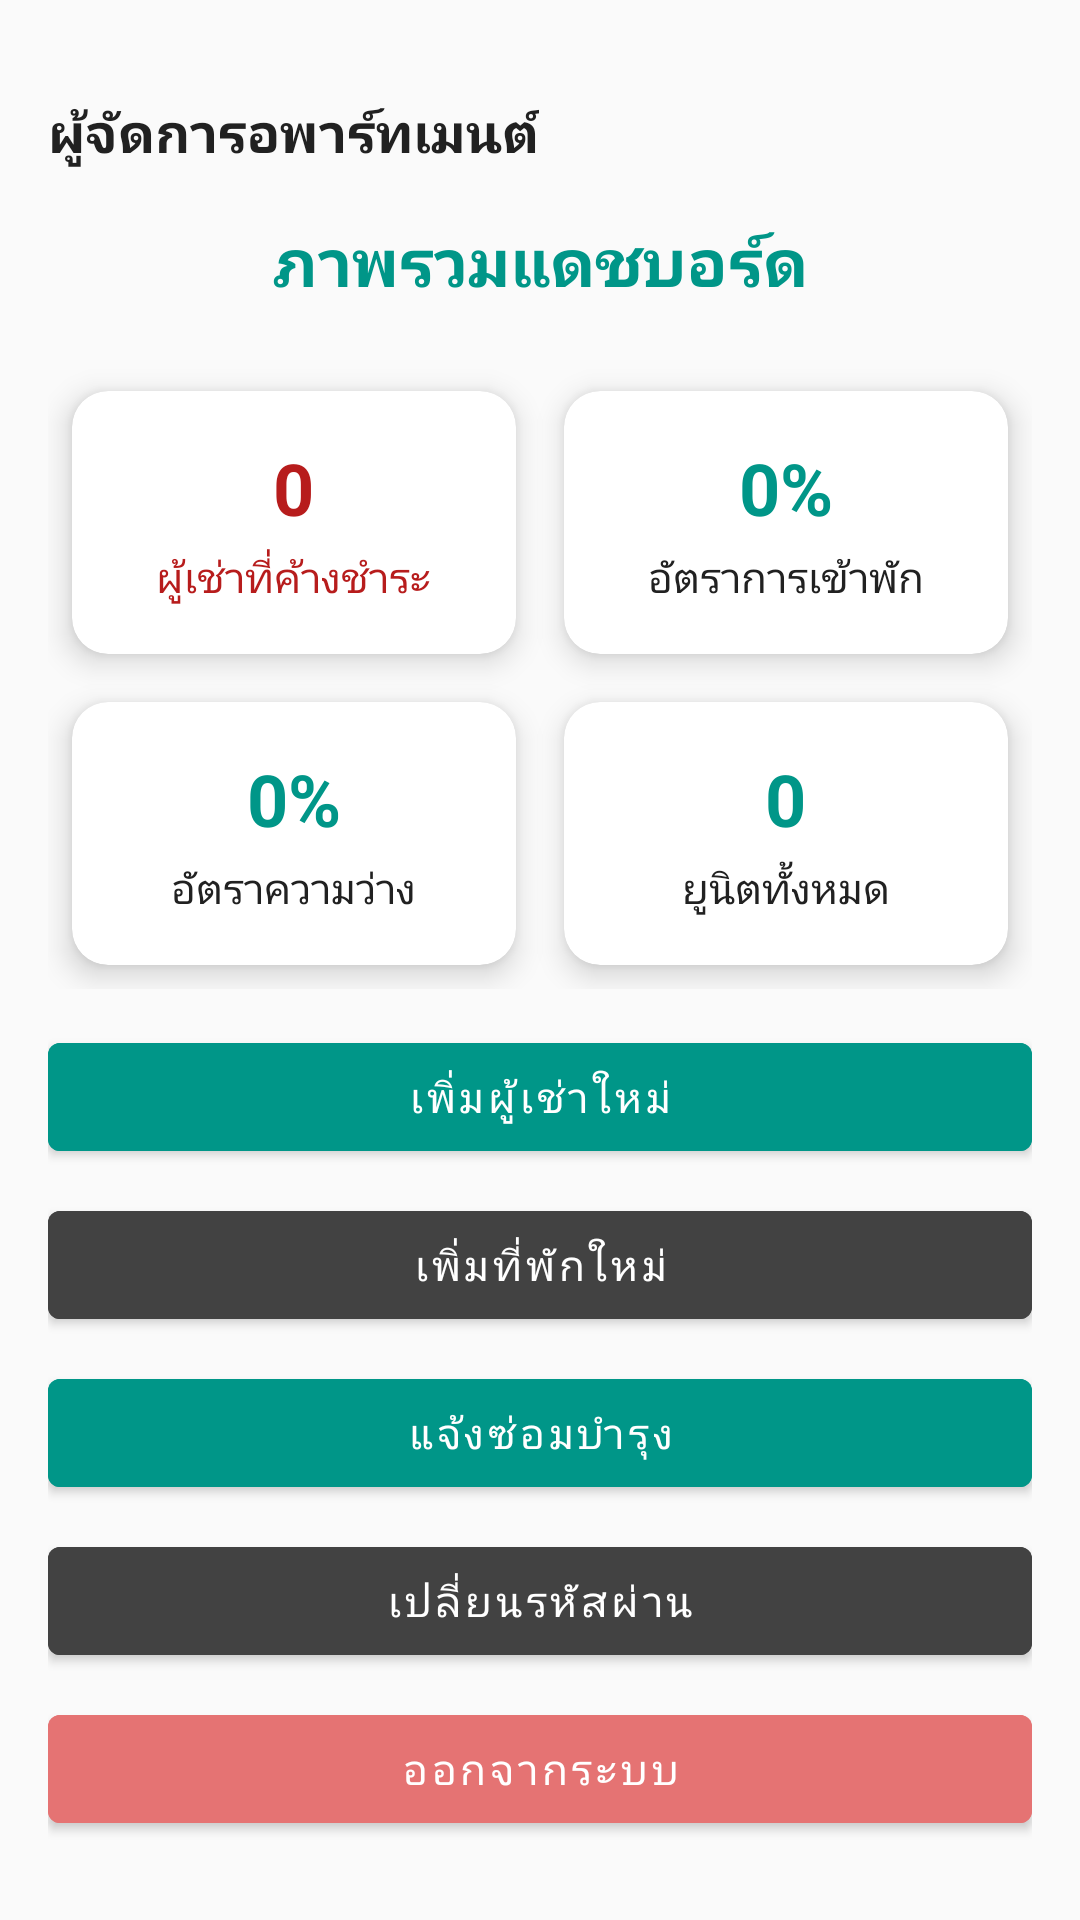

Reconstruct the res/layout file that produces this screen, plus the resources it refers to.
<!-- AndroidManifest.xml: application theme Theme.ApartmentManageApp -->
<!-- res/layout/fragment_dashboard.xml -->
<?xml version="1.0" encoding="utf-8"?>
<ScrollView xmlns:android="http://schemas.android.com/apk/res/android"
    xmlns:app="http://schemas.android.com/apk/res-auto"
    android:layout_width="match_parent"
    android:layout_height="match_parent"
    android:background="@color/gray_50"
    android:fitsSystemWindows="true"
    android:padding="16dp">

    <LinearLayout
        android:layout_width="match_parent"
        android:layout_height="wrap_content"
        android:orientation="vertical"
        android:spacing="16dp">

        
        <RelativeLayout
            android:layout_width="match_parent"
            android:layout_height="wrap_content"
            android:paddingBottom="16dp">

            <TextView
                android:id="@+id/tv_apartment_manager"
                android:layout_width="wrap_content"
                android:layout_height="wrap_content"
                android:text="@string/apartment_manager"
                android:textSize="18sp"
                android:textStyle="bold"
                android:textColor="@color/gray_900"
                android:layout_alignParentStart="true"
                android:layout_centerVertical="true"/>

            <ImageView
                android:id="@+id/iv_profile"
                android:layout_width="40dp"
                android:layout_height="40dp"
                android:src="@drawable/ic_profile"
                android:contentDescription="@string/profile_icon"
                android:background="?attr/selectableItemBackgroundBorderless"
                android:layout_alignParentEnd="true"
                android:layout_centerVertical="true"/>
        </RelativeLayout>

        
        <TextView
            android:layout_width="match_parent"
            android:layout_height="wrap_content"
            android:text="@string/dashboard_overview"
            android:textSize="22sp"
            android:textStyle="bold"
            android:textColor="@color/teal_500"
            android:gravity="center"
            android:paddingBottom="12dp"/>

        
        <GridLayout
            android:id="@+id/grid_stats"
            android:layout_width="match_parent"
            android:layout_height="wrap_content"
            android:columnCount="2"
            android:useDefaultMargins="true"
            android:alignmentMode="alignMargins"
            android:layout_marginTop="8dp">

            
            <androidx.cardview.widget.CardView
                android:id="@+id/card_unpaid_units"
                android:layout_width="0dp"
                android:layout_height="wrap_content"
                android:layout_columnWeight="1"
                android:layout_margin="8dp"
                app:cardCornerRadius="12dp"
                app:cardElevation="6dp"
                android:background="@color/soft_red"
                android:foreground="?attr/selectableItemBackgroundBorderless">

                <LinearLayout
                    android:layout_width="match_parent"
                    android:layout_height="match_parent"
                    android:orientation="vertical"
                    android:padding="16dp"
                    android:gravity="center">

                    <TextView
                        android:id="@+id/tv_unpaid_units_value"
                        android:layout_width="wrap_content"
                        android:layout_height="wrap_content"
                        android:text="@string/unpaid_units_value"
                        android:textSize="24sp"
                        android:textStyle="bold"
                        android:textColor="@color/dark_red"/>

                    <TextView
                        android:id="@+id/tv_unpaid_units_label"
                        android:layout_width="wrap_content"
                        android:layout_height="wrap_content"
                        android:text="@string/unpaid_tenants"
                        android:textSize="14sp"
                        android:textColor="@color/dark_red"
                        android:layout_marginTop="4dp"/>
                </LinearLayout>
            </androidx.cardview.widget.CardView>

            
            <androidx.cardview.widget.CardView
                android:id="@+id/card_occupancy"
                android:layout_width="0dp"
                android:layout_height="wrap_content"
                android:layout_columnWeight="1"
                android:layout_margin="8dp"
                app:cardCornerRadius="12dp"
                app:cardElevation="6dp"
                android:foreground="?attr/selectableItemBackgroundBorderless">

                <LinearLayout
                    android:layout_width="match_parent"
                    android:layout_height="match_parent"
                    android:orientation="vertical"
                    android:padding="16dp"
                    android:gravity="center">

                    <TextView
                        android:id="@+id/tv_occupancy_rate_value"
                        android:layout_width="wrap_content"
                        android:layout_height="wrap_content"
                        android:text="@string/occupancy_rate_value"
                        android:textSize="24sp"
                        android:textStyle="bold"
                        android:textColor="@color/teal_500"/>

                    <TextView
                        android:id="@+id/tv_occupancy_rate_label"
                        android:layout_width="wrap_content"
                        android:layout_height="wrap_content"
                        android:text="@string/occupancy_rate"
                        android:textSize="14sp"
                        android:textColor="@color/gray_900"
                        android:layout_marginTop="4dp"/>
                </LinearLayout>
            </androidx.cardview.widget.CardView>

            
            <androidx.cardview.widget.CardView
                android:id="@+id/card_vacancy"
                android:layout_width="0dp"
                android:layout_height="wrap_content"
                android:layout_columnWeight="1"
                android:layout_margin="8dp"
                app:cardCornerRadius="12dp"
                app:cardElevation="6dp"
                android:foreground="?attr/selectableItemBackgroundBorderless">

                <LinearLayout
                    android:layout_width="match_parent"
                    android:layout_height="match_parent"
                    android:orientation="vertical"
                    android:padding="16dp"
                    android:gravity="center">

                    <TextView
                        android:id="@+id/tv_vacancy_rate_value"
                        android:layout_width="wrap_content"
                        android:layout_height="wrap_content"
                        android:text="@string/vacancy_rate_value"
                        android:textSize="24sp"
                        android:textStyle="bold"
                        android:textColor="@color/teal_500"/>

                    <TextView
                        android:id="@+id/tv_vacancy_rate_label"
                        android:layout_width="wrap_content"
                        android:layout_height="wrap_content"
                        android:text="@string/vacancy_rate"
                        android:textSize="14sp"
                        android:textColor="@color/gray_900"
                        android:layout_marginTop="4dp"/>
                </LinearLayout>
            </androidx.cardview.widget.CardView>

            
            <androidx.cardview.widget.CardView
                android:id="@+id/card_total_units"
                android:layout_width="0dp"
                android:layout_height="wrap_content"
                android:layout_columnWeight="1"
                android:layout_margin="8dp"
                app:cardCornerRadius="12dp"
                app:cardElevation="6dp"
                android:foreground="?attr/selectableItemBackgroundBorderless">

                <LinearLayout
                    android:layout_width="match_parent"
                    android:layout_height="match_parent"
                    android:orientation="vertical"
                    android:padding="16dp"
                    android:gravity="center">

                    <TextView
                        android:id="@+id/tv_total_units_value"
                        android:layout_width="wrap_content"
                        android:layout_height="wrap_content"
                        android:text="@string/total_units_value"
                        android:textSize="24sp"
                        android:textStyle="bold"
                        android:textColor="@color/teal_500"/>

                    <TextView
                        android:id="@+id/tv_total_units_label"
                        android:layout_width="wrap_content"
                        android:layout_height="wrap_content"
                        android:text="@string/total_units"
                        android:textSize="14sp"
                        android:textColor="@color/gray_900"
                        android:layout_marginTop="4dp"/>
                </LinearLayout>
            </androidx.cardview.widget.CardView>
        </GridLayout>

        
        <com.google.android.material.button.MaterialButton
            android:id="@+id/btn_add_tenant"
            android:layout_width="match_parent"
            android:layout_height="wrap_content"
            android:text="@string/add_new_tenant"
            style="@style/Widget.MaterialComponents.Button"
            android:backgroundTint="@color/button_primary_color"
            android:textColor="@color/white"
            android:layout_marginTop="12dp"/>

        <com.google.android.material.button.MaterialButton
            android:id="@+id/btn_add_property"
            android:layout_width="match_parent"
            android:layout_height="wrap_content"
            android:text="@string/add_new_property"
            style="@style/Widget.MaterialComponents.Button"
            android:backgroundTint="@color/dark_gray_selector"
            android:textColor="@color/white"
            android:layout_marginTop="8dp"/>

        
        <com.google.android.material.button.MaterialButton
            android:id="@+id/btn_request_maintenance"
            android:layout_width="match_parent"
            android:layout_height="wrap_content"
            android:text="@string/request_maintenance"
            style="@style/Widget.MaterialComponents.Button"
            android:backgroundTint="@color/button_primary_color"
            android:textColor="@color/white"
            android:layout_marginTop="8dp"/>

        <com.google.android.material.button.MaterialButton
            android:id="@+id/btn_change_password"
            android:layout_width="match_parent"
            android:layout_height="wrap_content"
            android:text="@string/change_password"
            style="@style/Widget.MaterialComponents.Button"
            android:backgroundTint="@color/dark_gray_selector"
            android:textColor="@color/white"
            android:layout_marginTop="8dp"/>

        <com.google.android.material.button.MaterialButton
            android:id="@+id/btn_sign_out"
            android:layout_width="match_parent"
            android:layout_height="wrap_content"
            android:text="@string/sign_out"
            style="@style/Widget.MaterialComponents.Button"
            android:backgroundTint="@color/sign_out_selector"
            android:textColor="@color/white"
            android:layout_marginTop="8dp"/>
    </LinearLayout>
</ScrollView>
<!-- resources referenced by this layout -->
<resources>
  <color name="dark_red">#B71C1C</color>
  <color name="gray_50">#FAFAFA</color>
  <color name="gray_900">#212121</color>
  <color name="soft_red">#FFCDD2</color>
  <color name="teal_500">#009688</color>
  <color name="white">#FFFFFFFF</color>
  <string name="add_new_property">เพิ่มที่พักใหม่</string>
  <string name="add_new_tenant">เพิ่มผู้เช่าใหม่</string>
  <string name="apartment_manager">ผู้จัดการอพาร์ทเมนต์</string>
  <string name="change_password">เปลี่ยนรหัสผ่าน</string>
  <string name="dashboard_overview">ภาพรวมแดชบอร์ด</string>
  <string name="occupancy_rate">อัตราการเข้าพัก</string>
  <string name="occupancy_rate_value">0%</string>
  <string name="profile_icon">ไอคอนโปรไฟล์</string>
  <string name="request_maintenance">แจ้งซ่อมบำรุง</string>
  <string name="sign_out">ออกจากระบบ</string>
  <string name="total_units">ยูนิตทั้งหมด</string>
  <string name="total_units_value">0</string>
  <string name="unpaid_tenants">ผู้เช่าที่ค้างชำระ</string>
  <string name="unpaid_units_value">0</string>
  <string name="vacancy_rate">อัตราความว่าง</string>
  <string name="vacancy_rate_value">0%</string>
  <style name="Theme.ApartmentManageApp" parent="Base.Theme.ApartmentManageApp" />
  <style name="Base.Theme.ApartmentManageApp" parent="Theme.Material3.DayNight.NoActionBar">
          
          
      </style>
</resources>
